Dataset: Data (GitHub, yashhashhrrreee/Peppermint-Identification-and-Classification-Model). Classes: dried, fresh, spoiled.

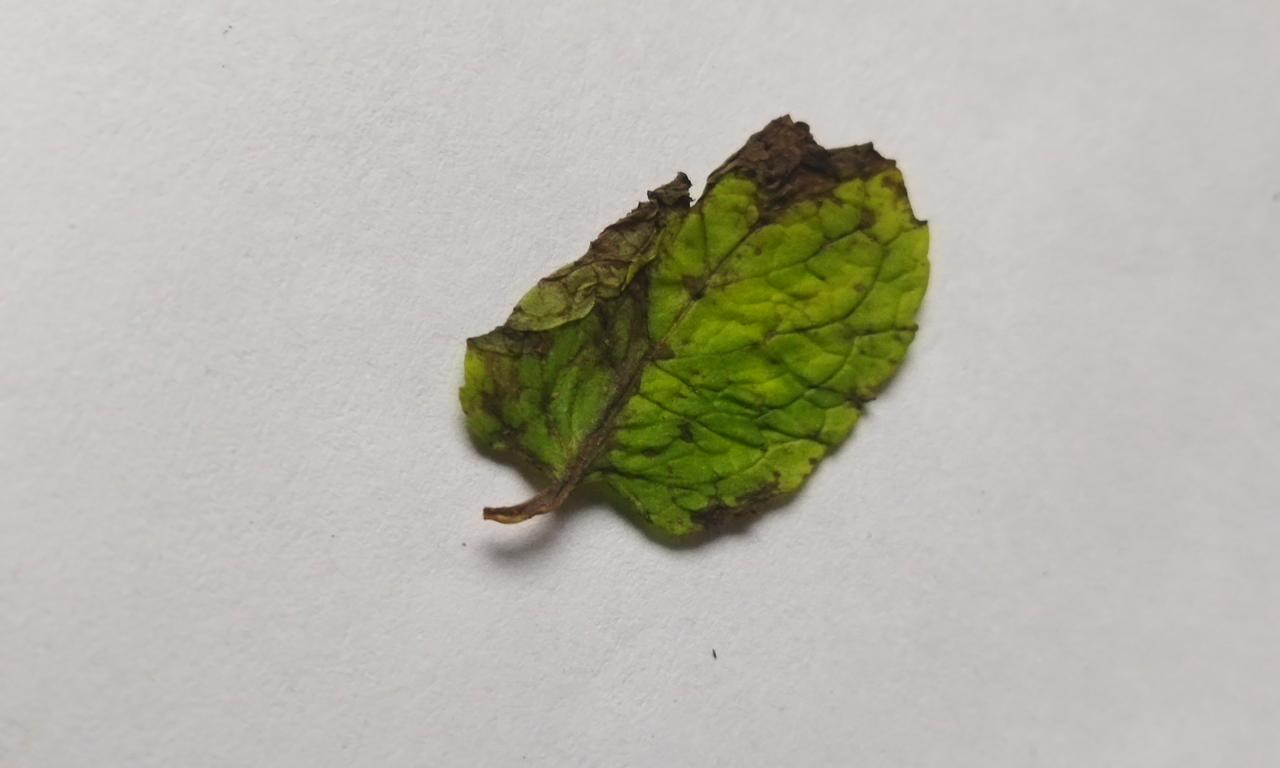
Label: spoiled

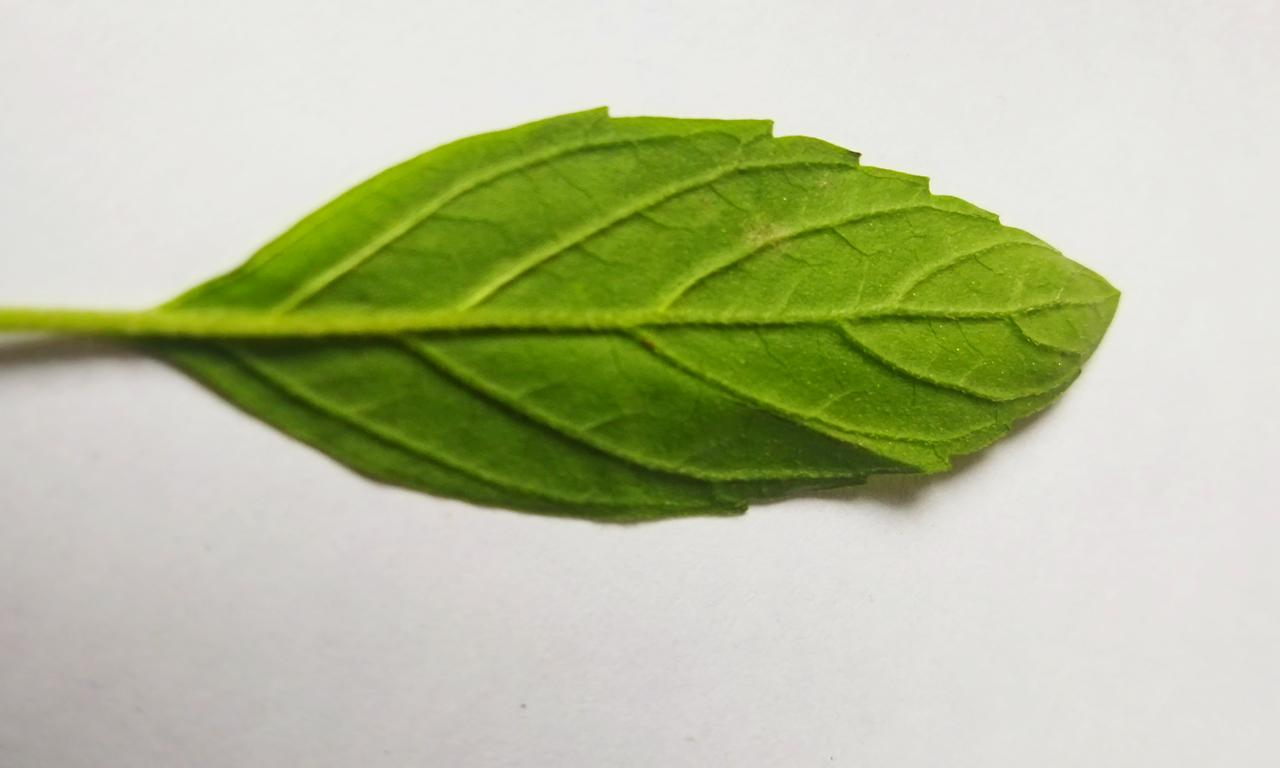
Label: fresh

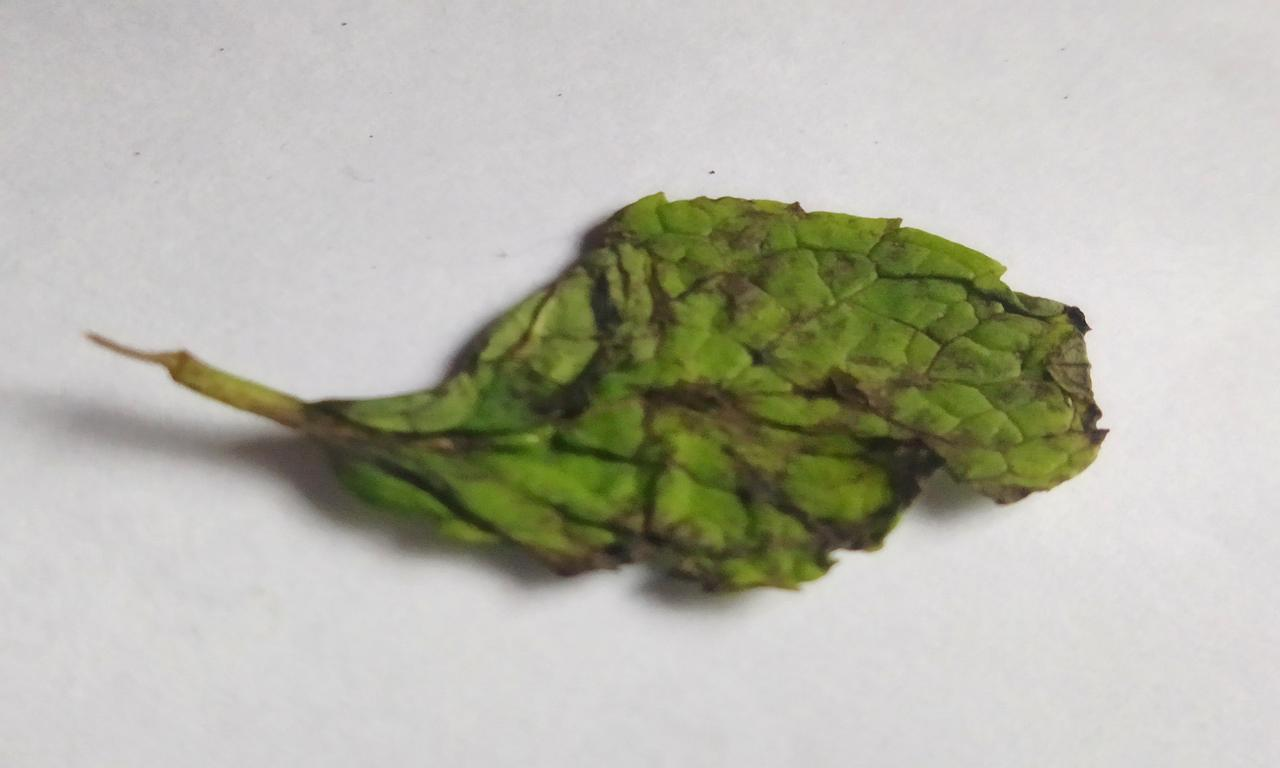
Label: spoiled

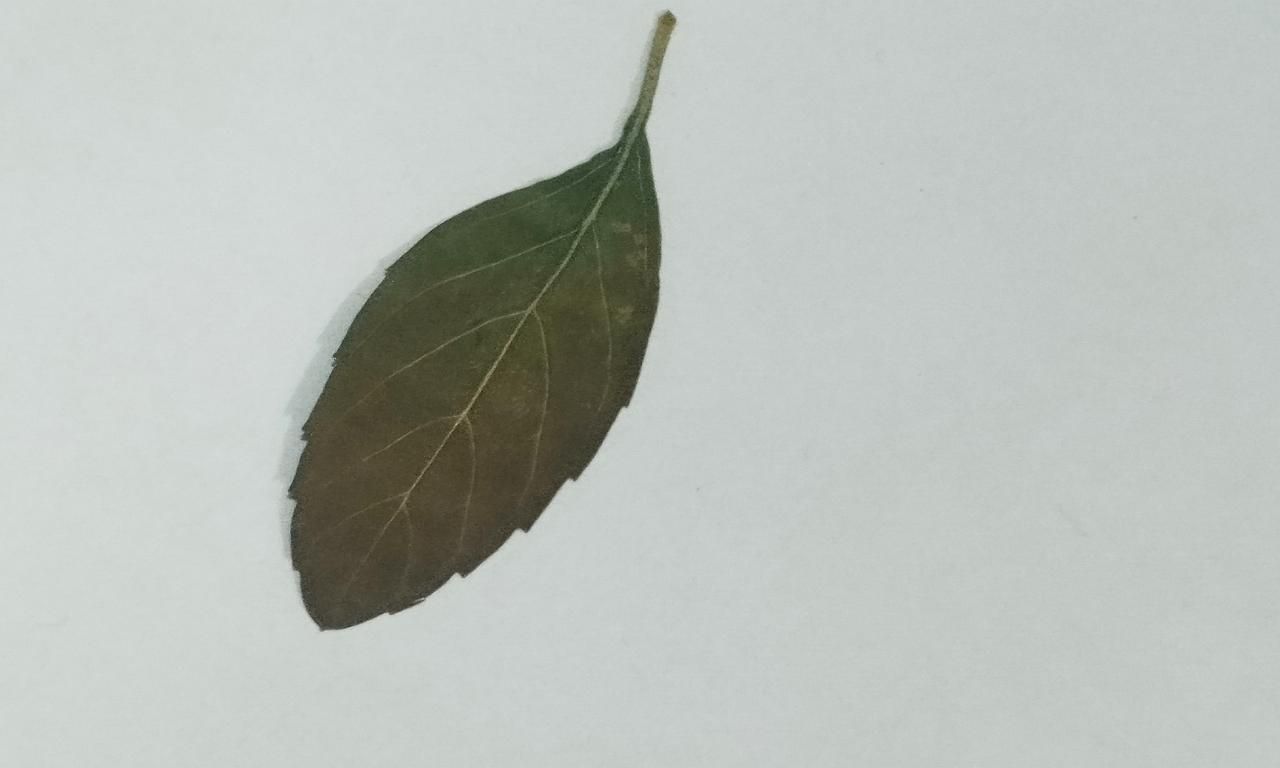
Label: dried

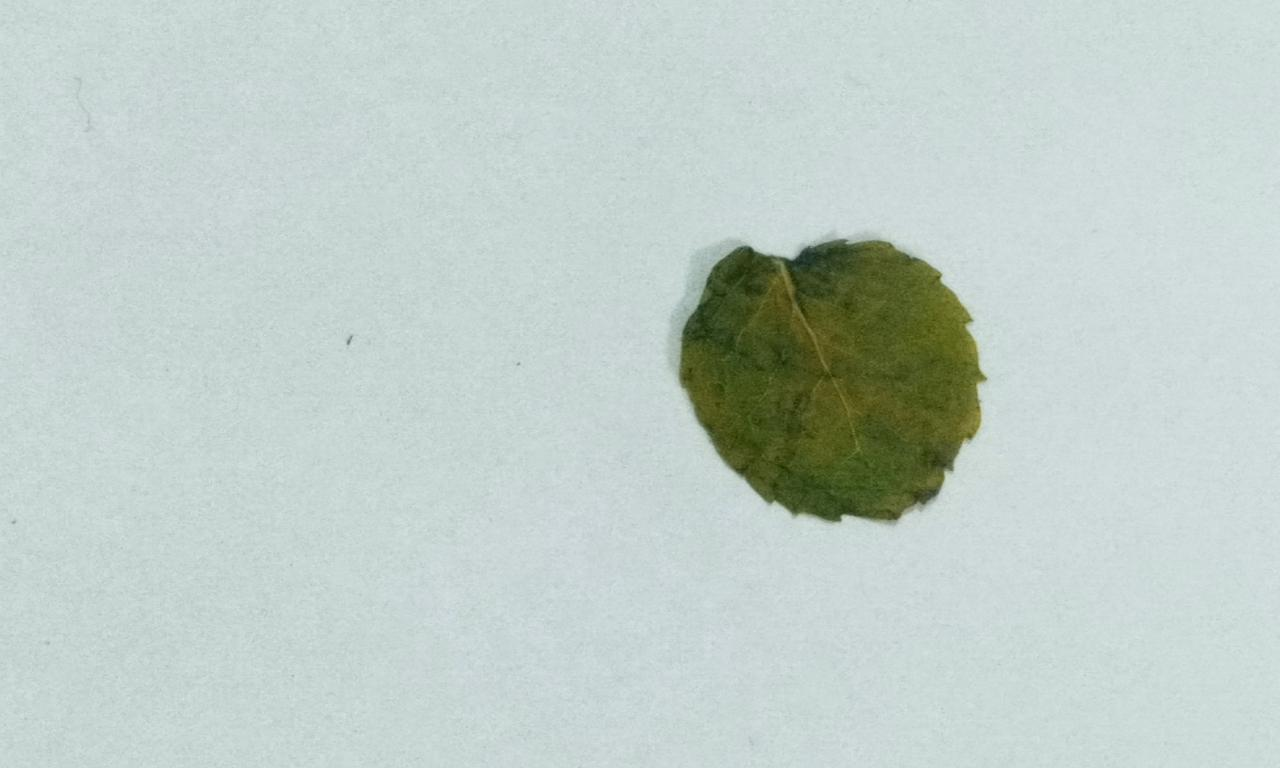
Label: dried

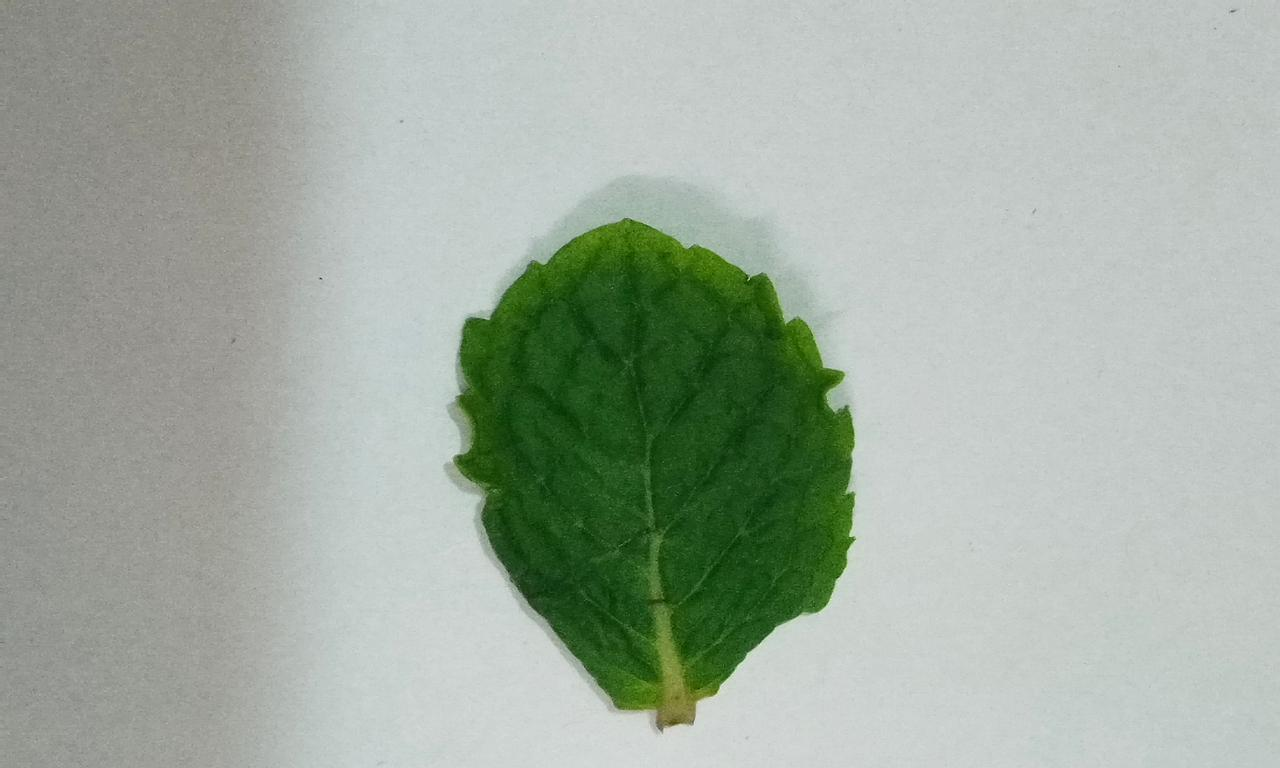
Label: fresh
